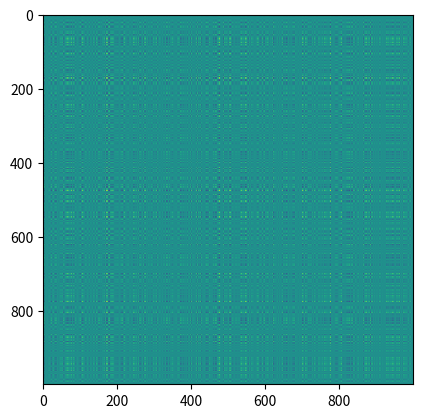

Reproduce this figure in Python.
import numpy as np
import matplotlib.pyplot as plt

def do_stuff():
    a = np.random.uniform(-1.0, 1.0, 1000)
    b = np.outer(a, a)
    c = np.dot(b, b)
    d = np.dot(b, a)

    plt.imshow(b)
    plt.show(block=False)

do_stuff()
